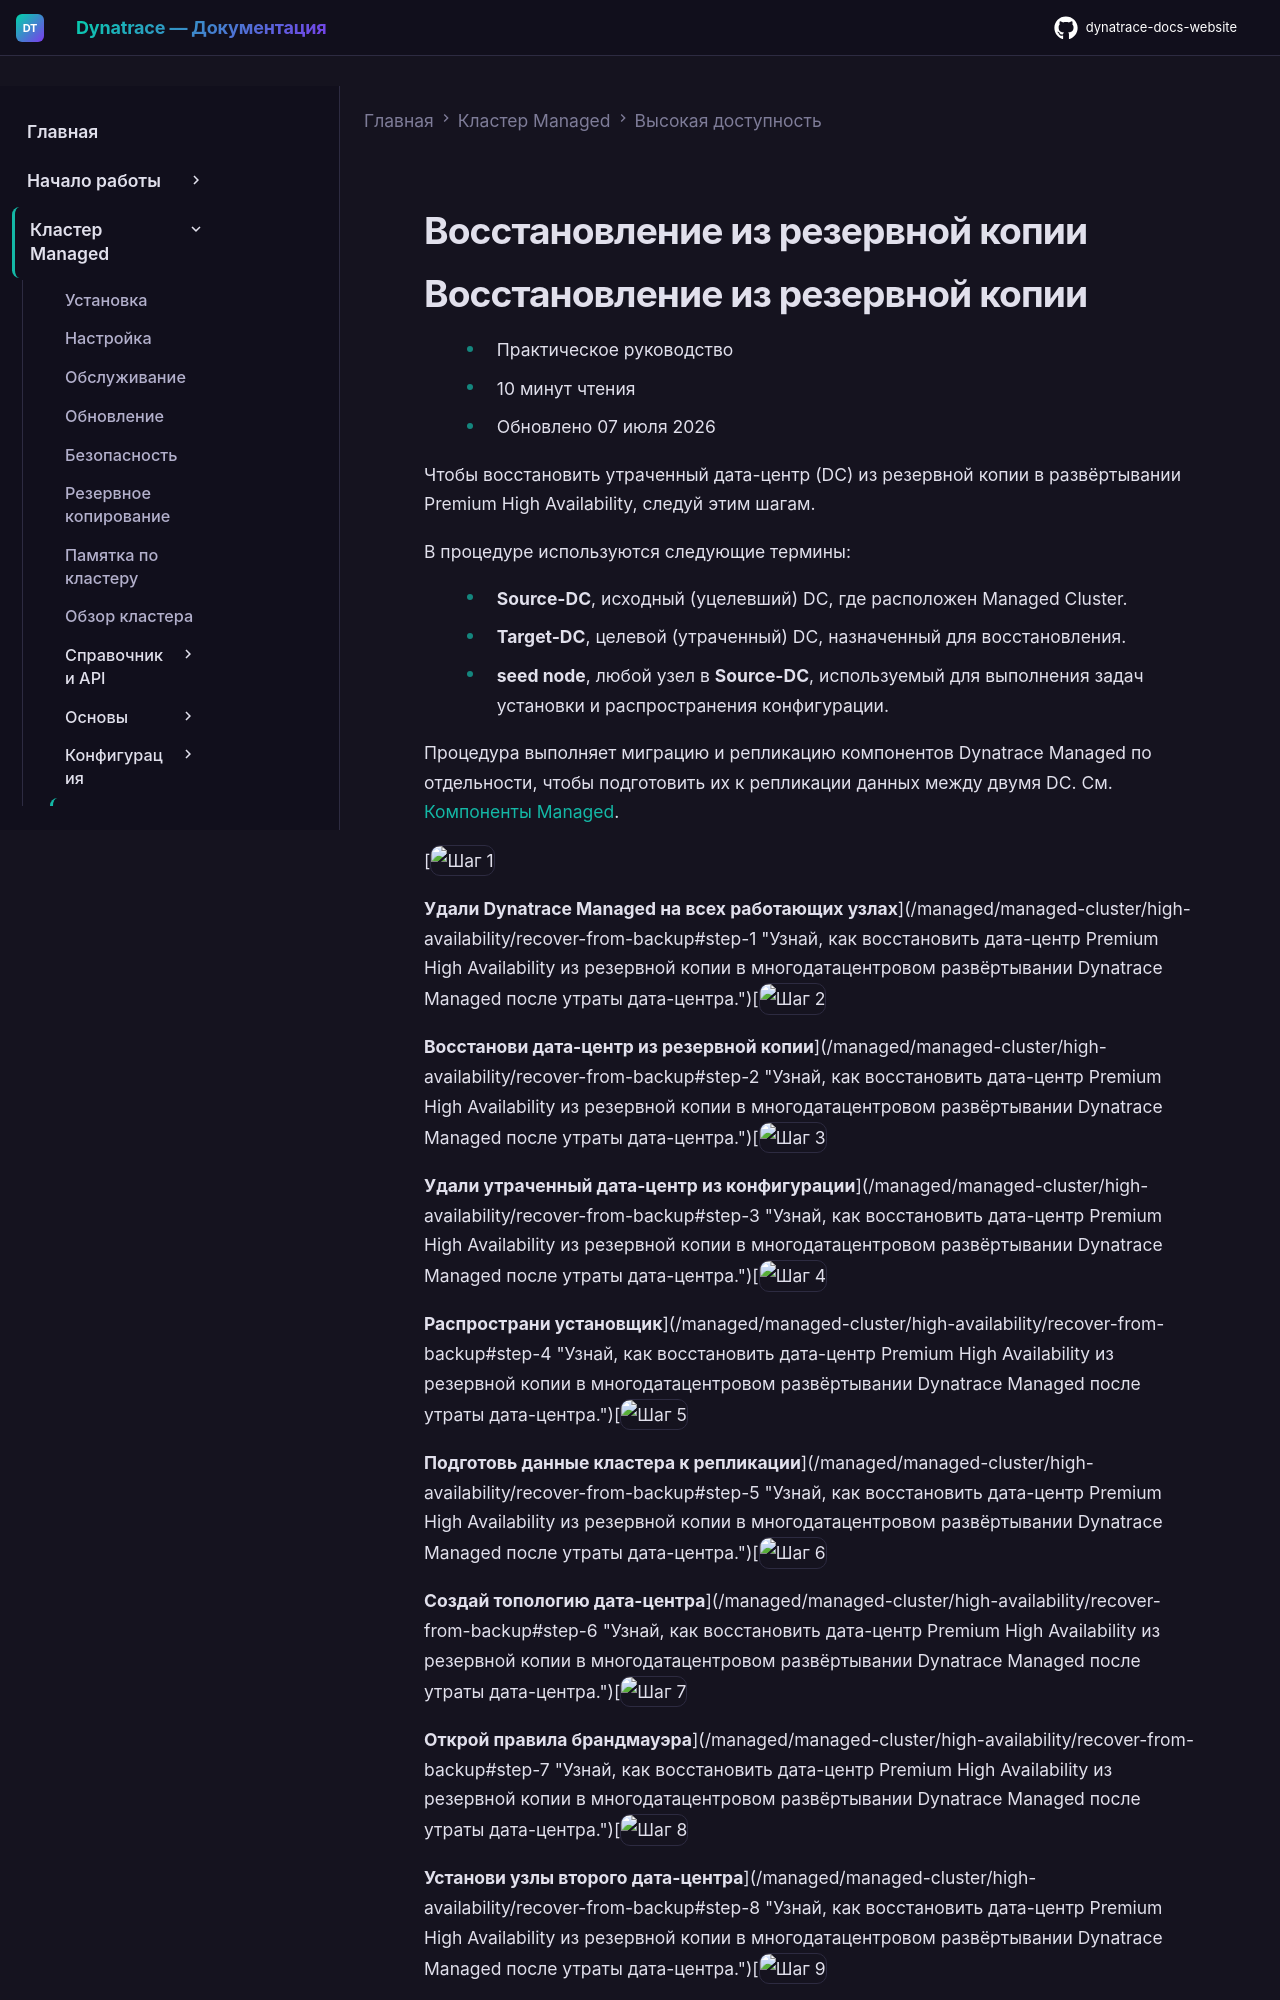

repository: Yerkebulan-Ardabayev/dynatrace-docs-website · page: managed-ru/managed-cluster/high-availability/recover-from-backup/index.html · generator: mkdocs

---
title: Восстановление из резервной копии
source: https://docs.dynatrace.com/managed/managed-cluster/high-availability/recover-from-backup
---

# Восстановление из резервной копии

# Восстановление из резервной копии

* Практическое руководство
* 10 минут чтения
* Обновлено 07 июля 2026

Чтобы восстановить утраченный дата-центр (DC) из резервной копии в развёртывании Premium High Availability, следуй этим шагам.

В процедуре используются следующие термины:

* **Source-DC**, исходный (уцелевший) DC, где расположен Managed Cluster.
* **Target-DC**, целевой (утраченный) DC, назначенный для восстановления.
* **seed node**, любой узел в **Source-DC**, используемый для выполнения задач установки и распространения конфигурации.

Процедура выполняет миграцию и репликацию компонентов Dynatrace Managed по отдельности, чтобы подготовить их к репликации данных между двумя DC.
См. [Компоненты Managed](/managed/managed-cluster/basics/managed-components "Разберись в архитектуре Dynatrace Managed, включая Managed Cluster, Cluster Management Console и Mission Control.").

[![Шаг 1](https://dt-cdn.net/images/step-1-086e22066c.svg "Шаг 1")

**Удали Dynatrace Managed на всех работающих узлах**](/managed/managed-cluster/high-availability/recover-from-backup#step-1 "Узнай, как восстановить дата-центр Premium High Availability из резервной копии в многодатацентровом развёртывании Dynatrace Managed после утраты дата-центра.")[![Шаг 2](https://dt-cdn.net/images/step-2-1a1384627e.svg "Шаг 2")

**Восстанови дата-центр из резервной копии**](/managed/managed-cluster/high-availability/recover-from-backup#step-2 "Узнай, как восстановить дата-центр Premium High Availability из резервной копии в многодатацентровом развёртывании Dynatrace Managed после утраты дата-центра.")[![Шаг 3](https://dt-cdn.net/images/step-3-350cf6c19a.svg "Шаг 3")

**Удали утраченный дата-центр из конфигурации**](/managed/managed-cluster/high-availability/recover-from-backup#step-3 "Узнай, как восстановить дата-центр Premium High Availability из резервной копии в многодатацентровом развёртывании Dynatrace Managed после утраты дата-центра.")[![Шаг 4](https://dt-cdn.net/images/step-4-3f89d67d41.svg "Шаг 4")
